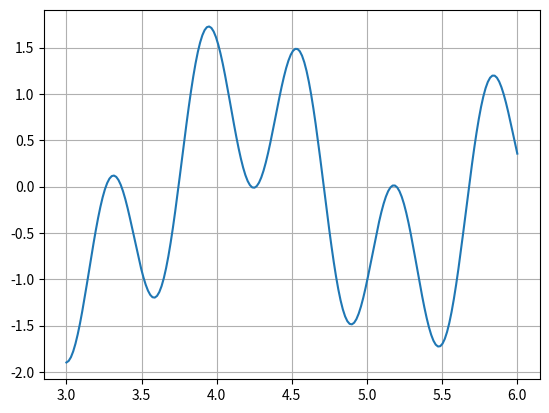

Here is the Python script that generated this plot:
# https://github.com/SCKIMOSU/Numerical-Analysis/blob/master/incremental1.py

import numpy as np
import matplotlib.pyplot as plt


def incsearch(func, x_min, x_max, ns):
    x = np.linspace(x_min, x_max, ns)
    f = func(x)
    bracket_num = 0
    x_brackets = []

    for k in np.arange(np.size(x)-1):
        if np.sign(f[k]) != np.sign(f[k+1]):
            bracket_num += 1
            x_brackets.extend([x[k], x[k+1]])

    xbt = np.hstack(x_brackets)
    x_brackets = xbt.reshape(bracket_num, 2)

    return bracket_num, x_brackets

def draw():
    x = np.linspace(3, 6, 200)
    func = lambda x: np.sin(np.dot(10.0, x)) + np.cos(np.dot(3.0, x))
    f = func(x)

    plt.figure(1)
    plt.plot(x, f)
    plt.grid()
    plt.show()

if __name__ == "__main__":
    xmin = 3; xmax = 6
    ns = 200
    fp = lambda x: np.sin(np.dot(10.0, x)) + np.cos(np.dot(3.0, x))
    nb, xb = incsearch(fp, xmin, xmax, ns)

    draw()
    print("Numbers of brackets: ", nb)
    print("Root interval: ", xb)